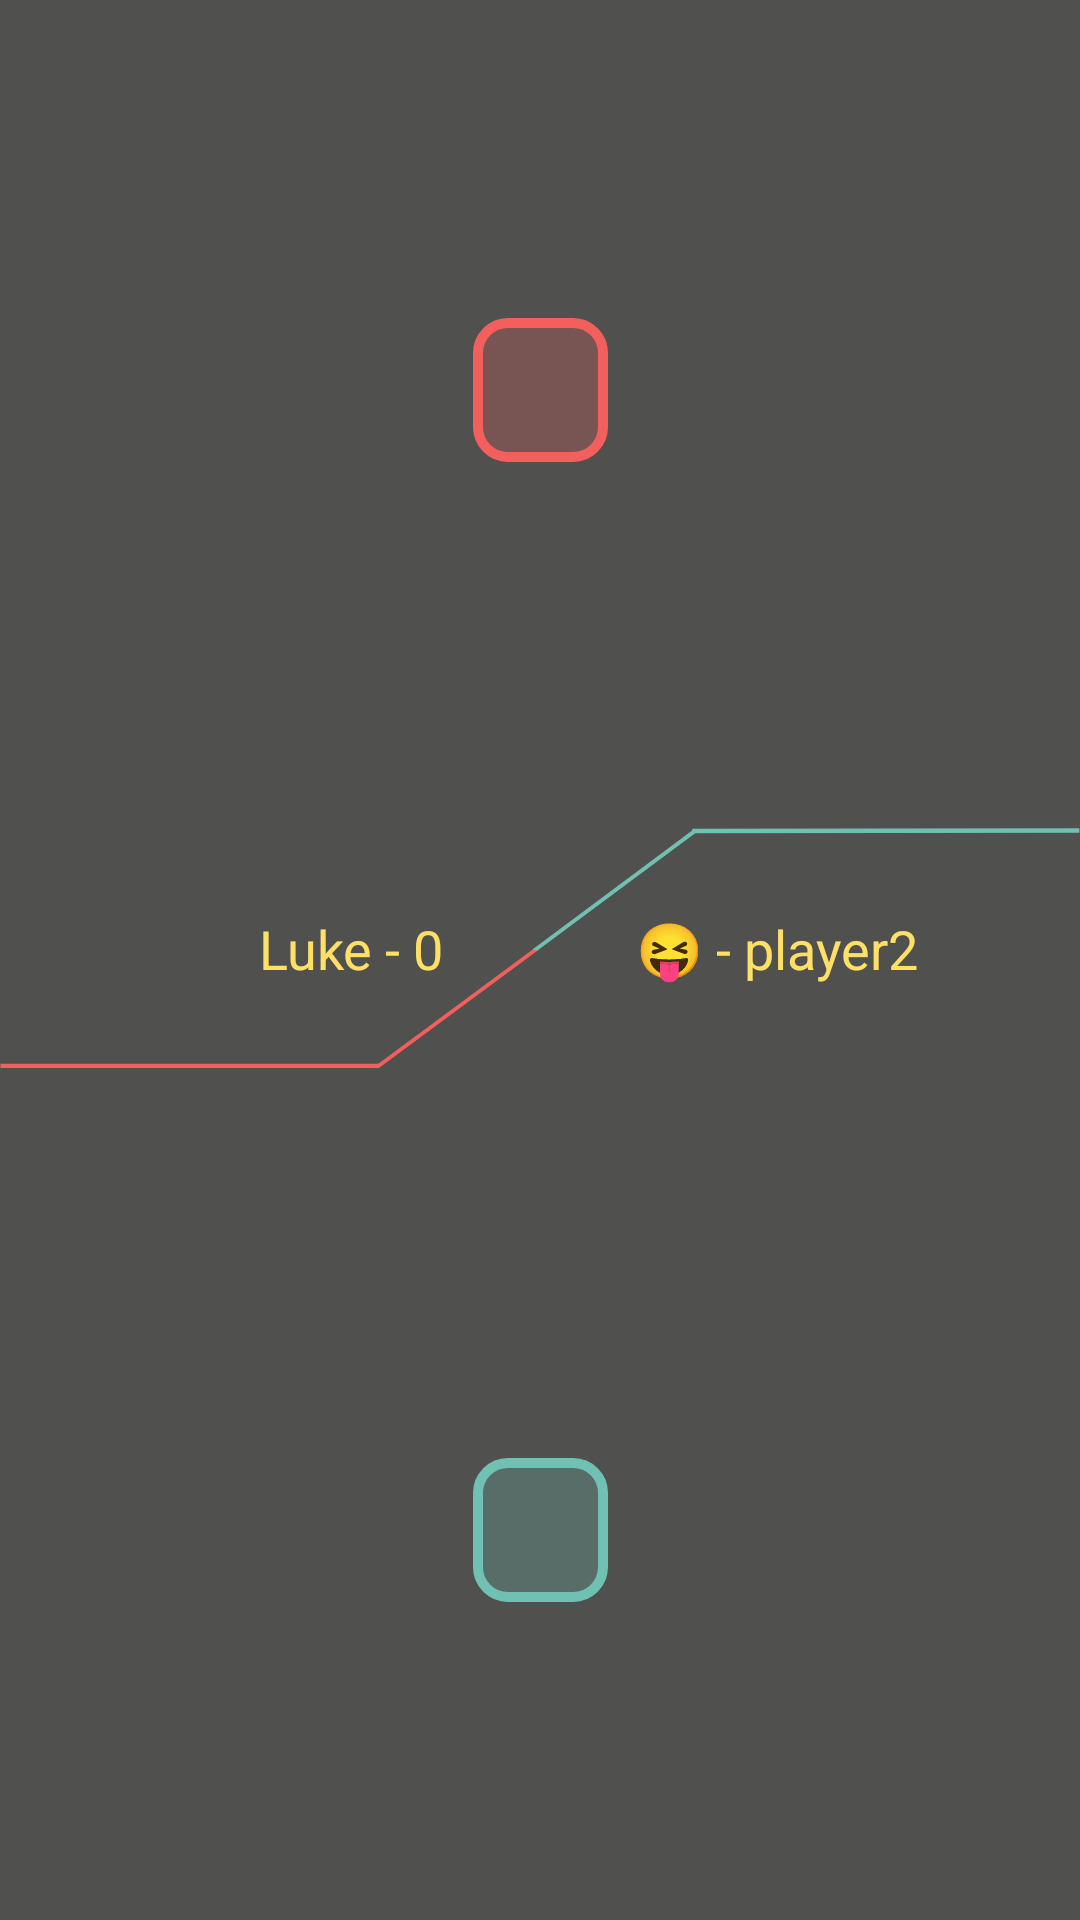

Android layout source for this screen:
<!-- AndroidManifest.xml: application theme DarkTheme -->
<!-- res/layout/shootoff_fragment.xml -->
<?xml version="1.0" encoding="utf-8"?>
<androidx.constraintlayout.widget.ConstraintLayout xmlns:android="http://schemas.android.com/apk/res/android"
    xmlns:app="http://schemas.android.com/apk/res-auto"
    xmlns:tools="http://schemas.android.com/tools"
    android:layout_width="match_parent"
    android:layout_height="match_parent"
    android:background="@color/Background"
    android:outlineAmbientShadowColor="#00FFFFFF"
    android:clickable="true"
    tools:context=".fragments.scoreInput.ShootoffAIInput">

    <androidx.cardview.widget.CardView
        android:id="@+id/player1"
        android:layout_width="wrap_content"
        android:layout_height="wrap_content"
        android:layout_marginBottom="16dp"
        android:outlineProvider="none"
        android:visibility="visible"
        app:cardBackgroundColor="@color/Background"
        app:layout_constraintBottom_toTopOf="@+id/imageView2"
        app:layout_constraintEnd_toEndOf="parent"
        app:layout_constraintStart_toStartOf="parent"
        app:layout_constraintTop_toTopOf="parent">

        <LinearLayout
            android:layout_width="wrap_content"
            android:layout_height="wrap_content"
            android:background="#00FFFFFF"
            android:backgroundTintMode="add"
            android:orientation="vertical"
            android:outlineAmbientShadowColor="#00FFFFFF">

            <androidx.cardview.widget.CardView
                android:id="@+id/p1end1Cont"
                android:layout_width="match_parent"
                android:layout_height="match_parent"
                android:outlineProvider="none"
                app:cardBackgroundColor="#00FFFFFF">

                <LinearLayout
                    android:layout_width="match_parent"
                    android:layout_height="match_parent"
                    android:background="@color/Background"
                    android:clickable="false"
                    android:orientation="horizontal"
                    android:outlineAmbientShadowColor="#00FFFFFF"
                    android:padding="4dp">

                    <Button
                        android:id="@+id/p1end1score1"
                        android:layout_width="wrap_content"
                        android:layout_height="wrap_content"
                        android:layout_marginLeft="4dp"
                        android:layout_marginRight="4dp"
                        android:backgroundTint="@color/playerRed"
                        android:clickable="false"
                        android:maxWidth="45dp"
                        android:minWidth="45dp"
                        android:outlineProvider="none"
                        android:text="@string/none" />

                </LinearLayout>

                <androidx.cardview.widget.CardView
                    android:id="@+id/p1end1"
                    android:layout_width="match_parent"
                    android:layout_height="match_parent"
                    android:outlineProvider="none"
                    android:visibility="visible"
                    app:cardBackgroundColor="#00FFFFFF" />

            </androidx.cardview.widget.CardView>

        </LinearLayout>
    </androidx.cardview.widget.CardView>

    <ImageView
        android:id="@+id/imageView2"
        android:layout_width="0dp"
        android:layout_height="80dp"
        android:layout_marginBottom="8dp"
        android:contentDescription="@string/divider"
        android:outlineAmbientShadowColor="#00FFFFFF"
        android:scaleType="fitXY"
        android:src="@drawable/divider"
        app:layout_constraintBottom_toTopOf="@+id/player2"
        app:layout_constraintEnd_toEndOf="parent"
        app:layout_constraintHorizontal_bias="1.0"
        app:layout_constraintStart_toStartOf="parent"
        app:layout_constraintTop_toBottomOf="@+id/player1" />

    <androidx.cardview.widget.CardView
        android:id="@+id/player2"
        android:layout_width="wrap_content"
        android:layout_height="wrap_content"
        android:layout_marginTop="16dp"
        android:outlineProvider="none"
        app:cardBackgroundColor="#00FFFFFF"
        app:layout_constraintBottom_toBottomOf="parent"
        app:layout_constraintEnd_toEndOf="parent"
        app:layout_constraintStart_toStartOf="parent"
        app:layout_constraintTop_toBottomOf="@+id/imageView2">

        <LinearLayout
            android:layout_width="wrap_content"
            android:layout_height="wrap_content"
            android:background="#00FFFFFF"
            android:backgroundTintMode="add"
            android:orientation="vertical"
            android:outlineProvider="none">

            <androidx.cardview.widget.CardView
                android:id="@+id/p2end1Cont"
                android:layout_width="match_parent"
                android:layout_height="match_parent"
                android:outlineAmbientShadowColor="#00FFFFFF"
                android:outlineProvider="none"
                app:cardBackgroundColor="#00FFFFFF">

                <LinearLayout
                    android:layout_width="match_parent"
                    android:layout_height="match_parent"
                    android:clickable="false"
                    android:orientation="horizontal"
                    android:outlineProvider="none"
                    android:padding="4dp">

                    <Button
                        android:id="@+id/p2end1score1"
                        android:layout_width="wrap_content"
                        android:layout_height="wrap_content"
                        android:layout_marginLeft="4dp"
                        android:layout_marginRight="4dp"
                        android:backgroundTint="@color/playerBlue"
                        android:backgroundTintMode="multiply"
                        android:clickable="false"
                        android:maxWidth="45dp"
                        android:minWidth="45dp"
                        android:outlineProvider="none"
                        android:text="@string/none" />

                </LinearLayout>

                <androidx.cardview.widget.CardView
                    android:id="@+id/p2end1"
                    android:layout_width="match_parent"
                    android:layout_height="match_parent"
                    android:outlineProvider="none"
                    app:cardBackgroundColor="@android:color/transparent" />

            </androidx.cardview.widget.CardView>

        </LinearLayout>
    </androidx.cardview.widget.CardView>

    <TextView
        android:id="@+id/player1Name"
        android:layout_width="wrap_content"
        android:layout_height="wrap_content"
        android:layout_marginEnd="32dp"
        android:outlineAmbientShadowColor="#00FFFFFF"
        android:text="@string/player1"
        android:textSize="18sp"
        app:layout_constraintBottom_toBottomOf="@+id/imageView2"
        app:layout_constraintEnd_toStartOf="@+id/guideline"
        app:layout_constraintTop_toTopOf="@+id/imageView2" />

    <TextView
        android:id="@+id/player2Name"
        android:layout_width="wrap_content"
        android:layout_height="wrap_content"
        android:layout_marginStart="32dp"
        android:outlineAmbientShadowColor="#00FFFFFF"
        android:text="@string/player2"
        android:textSize="18sp"
        app:layout_constraintBottom_toBottomOf="@+id/imageView2"
        app:layout_constraintStart_toStartOf="@+id/guideline"
        app:layout_constraintTop_toTopOf="@+id/imageView2" />

    <androidx.constraintlayout.widget.Guideline
        android:id="@+id/guideline"
        android:layout_width="wrap_content"
        android:layout_height="wrap_content"
        android:orientation="vertical"
        android:outlineAmbientShadowColor="#00FFFFFF"
        android:visibility="invisible"
        app:layout_constraintGuide_percent="0.5" />

</androidx.constraintlayout.widget.ConstraintLayout>
<!-- resources referenced by this layout -->
<resources>
  <color name="Background">#50514f</color>
  <color name="playerBlue">#70c1b3</color>
  <color name="playerRed">#f35f5c</color>
  <!-- drawable divider (drawable) -->
  <vector xmlns:android="http://schemas.android.com/apk/res/android"
      android:width="200dp"
      android:height="200dp"
      android:viewportWidth="1277"
      android:viewportHeight="727">
    <group>
      <clip-path
          android:pathData="M0,0 L1277,0 1277,727 0,727Z"
          android:fillType="evenOdd"/>
      <path
          android:pathData="M0.5,720.5 L448.1,720.5"
          android:strokeWidth="13.3333"
          android:fillColor="#00000000"
          android:fillType="evenOdd"
          android:strokeColor="@color/playerRed"/>
      <path
          android:pathData="M445.5,724.5 L635.59,364.5"
          android:strokeWidth="6.66667"
          android:fillColor="#00000000"
          android:fillType="evenOdd"
          android:strokeColor="@color/playerRed"/>
      <path
          android:pathData="M1276.23,7.5 L818.5,8.93"
          android:strokeWidth="13.3333"
          android:fillColor="#00000000"
          android:fillType="evenOdd"
          android:strokeColor="@color/playerBlue"/>
      <path
          android:pathData="M821.39,9.5 L632.5,369.47"
          android:strokeWidth="6.66667"
          android:fillColor="#00000000"
          android:fillType="evenOdd"
          android:strokeColor="@color/playerBlue"/>
    </group>
  </vector>
  <string name="divider">Divider For Players</string>
  <string name="none"> </string>
  <string name="player1">Luke - 0</string>
  <string name="player2">😝 - player2</string>
  <style name="DarkTheme" parent="Theme.AppCompat.Light.NoActionBar">
          <item name="colorPrimary">@color/colorPrimary</item>
          <item name="colorPrimaryDark">@color/colorPrimaryDark</item>
          <item name="colorAccent">@color/colorAccent</item>
          <item name="android:windowBackground">@color/Background</item>
          <item name="textAllCaps">false</item>
          <item name="android:textColor">@color/yellowButtonColor</item>
          <item name="android:buttonStyle">@style/defaultButton</item>
      </style>
  <color name="colorPrimary">#6200EE</color>
  <color name="colorPrimaryDark">#50514f</color>
  <color name="colorAccent">#03DAC5</color>
  <color name="yellowButtonColor">#ffe066</color>
  <style name="defaultButton" parent="Widget.AppCompat.Button">
          <item name="android:background">@drawable/scorebutton</item>
          <item name="android:backgroundTint">@color/yellowButtonColor</item>
      </style>
  <!-- drawable scorebutton (drawable) -->
  <?xml version="1.0" encoding="utf-8"?>
  <shape xmlns:android="http://schemas.android.com/apk/res/android"
      android:shape="rectangle">
      <solid android:color="#00000000"/>
      <corners android:radius="10dp" />
      <stroke android:width="10px" android:color="#ffffffff" />
      <solid android:color="#3fffffff"/>
  </shape>
</resources>
